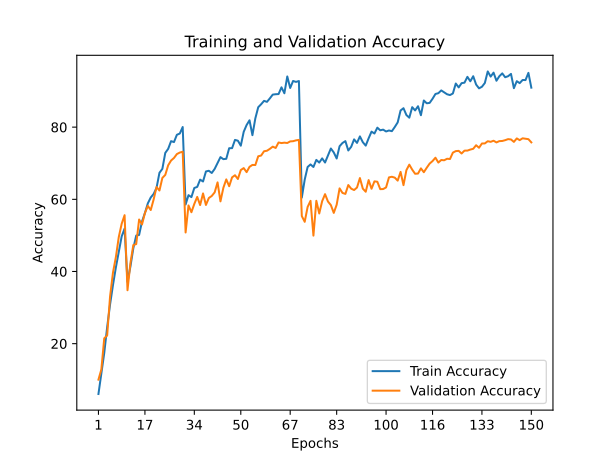

Data behind this chart, as committed beside it:
train_accuracy; train_loss; valid_accuracy; valid_loss
6,0520; 4,4117; 10,0300; 3,8639
11,7760; 3,8728; 12,8500; 3,6584
17,4340; 3,5934; 21,4900; 3,1542
24,5740; 3,2268; 22,2700; 3,4278
30,8580; 2,9800; 33,0800; 2,5822
36,2360; 2,7497; 39,6900; 2,3668
41,1340; 2,5442; 43,9900; 2,1149
45,3240; 2,4038; 49,5500; 1,8702
49,7300; 2,2406; 53,2400; 1,7047
51,8760; 2,1783; 55,6000; 1,6331
37,1400; 2,7657; 34,8000; 2,6441
41,3480; 2,5809; 42,3100; 2,2430
46,4020; 2,3943; 47,3200; 1,9622
49,9540; 2,1842; 47,5900; 1,9534
50,1300; 2,2258; 54,4000; 1,6432
53,8660; 2,1089; 53,0500; 1,7010
56,2060; 1,9590; 56,2100; 1,5780
58,8780; 1,8554; 58,1800; 1,5089
60,5100; 1,8325; 57,0300; 1,6006
61,4860; 1,8701; 59,9600; 1,4706
63,1880; 1,7791; 63,4100; 1,3056
67,3540; 1,5926; 62,4400; 1,3710
68,4400; 1,5815; 65,9300; 1,2572
72,8600; 1,4127; 66,7600; 1,1672
73,9820; 1,3792; 69,4300; 1,1111
76,1180; 1,2907; 70,7500; 1,0373
75,8680; 1,4240; 71,4600; 1,0230
77,8860; 1,2782; 72,5400; 0,9632
78,2300; 1,2935; 72,9600; 0,9742
80,0340; 1,2416; 73,1900; 0,9316
58,5640; 1,8762; 50,8100; 1,8702
61,1500; 1,7326; 58,3000; 1,5517
60,6100; 1,8400; 56,4200; 1,6564
63,1460; 1,6841; 58,7300; 1,5003
63,4400; 1,7666; 60,6700; 1,4674
65,4500; 1,6215; 58,4100; 1,5075
64,9400; 1,6980; 61,6300; 1,3996
67,7180; 1,5467; 58,4400; 1,5851
67,9160; 1,6575; 60,3600; 1,4417
67,2980; 1,6234; 60,9300; 1,4505
68,4220; 1,5864; 61,9200; 1,3964
70,0840; 1,5258; 64,6900; 1,2701
71,6920; 1,4504; 59,4300; 1,5362
71,1300; 1,4790; 63,2000; 1,3631
71,2300; 1,4724; 65,5200; 1,2756
74,1680; 1,4003; 63,6300; 1,3289
74,1800; 1,3997; 66,0900; 1,2883
76,4660; 1,2865; 66,6700; 1,1964
76,2440; 1,3643; 65,6300; 1,2437
74,8640; 1,4444; 68,1200; 1,1980
78,7080; 1,2129; 68,6500; 1,1629
80,5900; 1,2436; 67,5300; 1,2283
81,9000; 1,1459; 69,0000; 1,1878
77,7760; 1,3419; 69,5300; 1,1602
82,4300; 1,2053; 69,5000; 1,1710
85,5240; 0,9961; 71,9300; 1,0461
86,3480; 1,0416; 72,1300; 1,0692
87,2860; 0,9543; 73,3200; 1,0001
87,0100; 1,0832; 73,4600; 1,0138
87,9740; 0,9745; 73,9800; 0,9805
... 90 more rows
